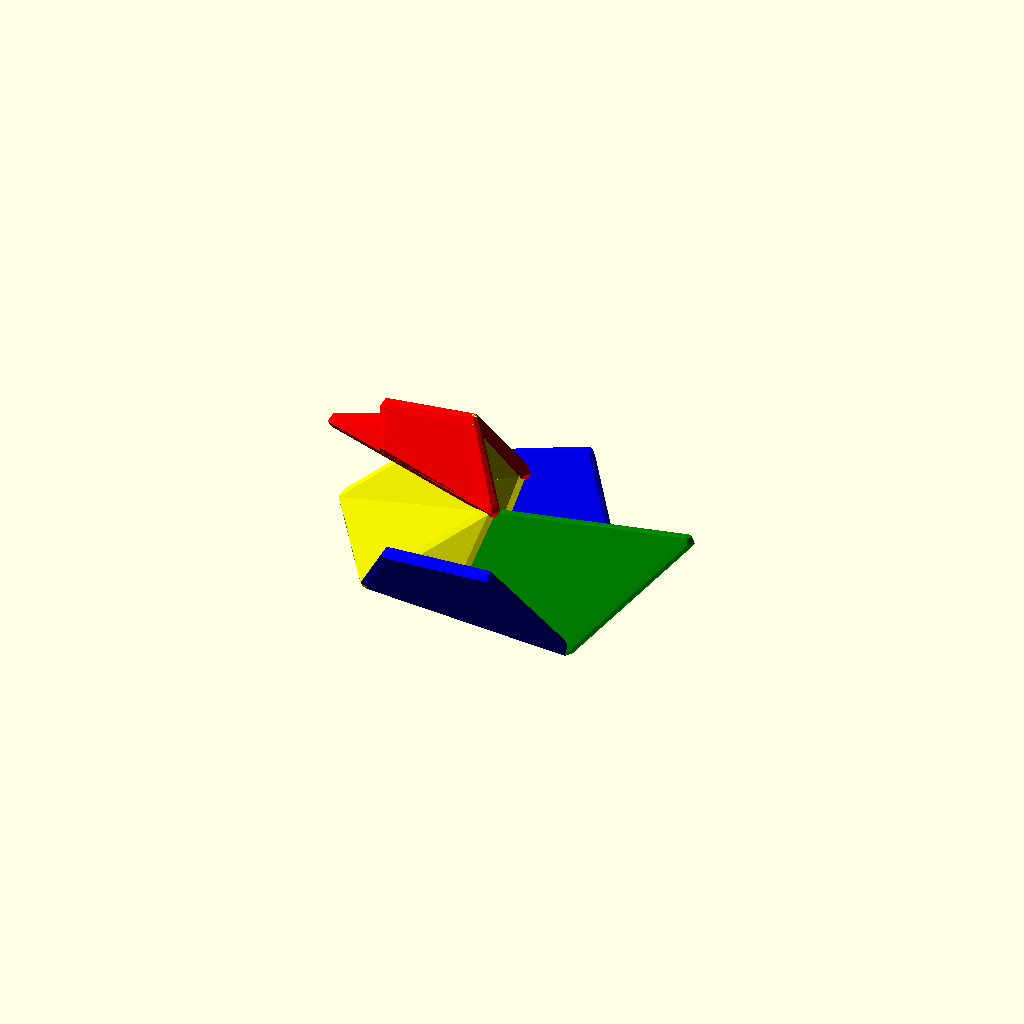
Cell 1 — every parameter at its default value.
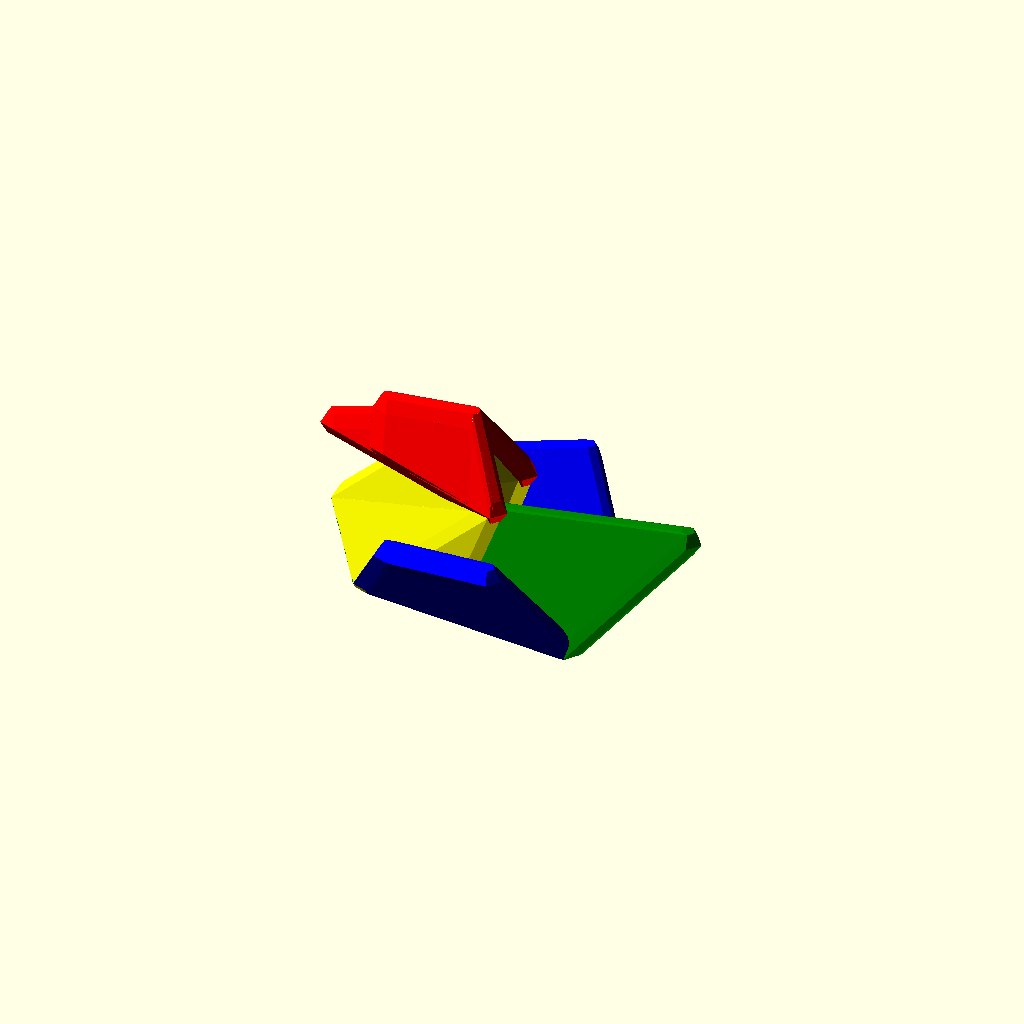
Cell 2: the same model with thickness = 2.4.
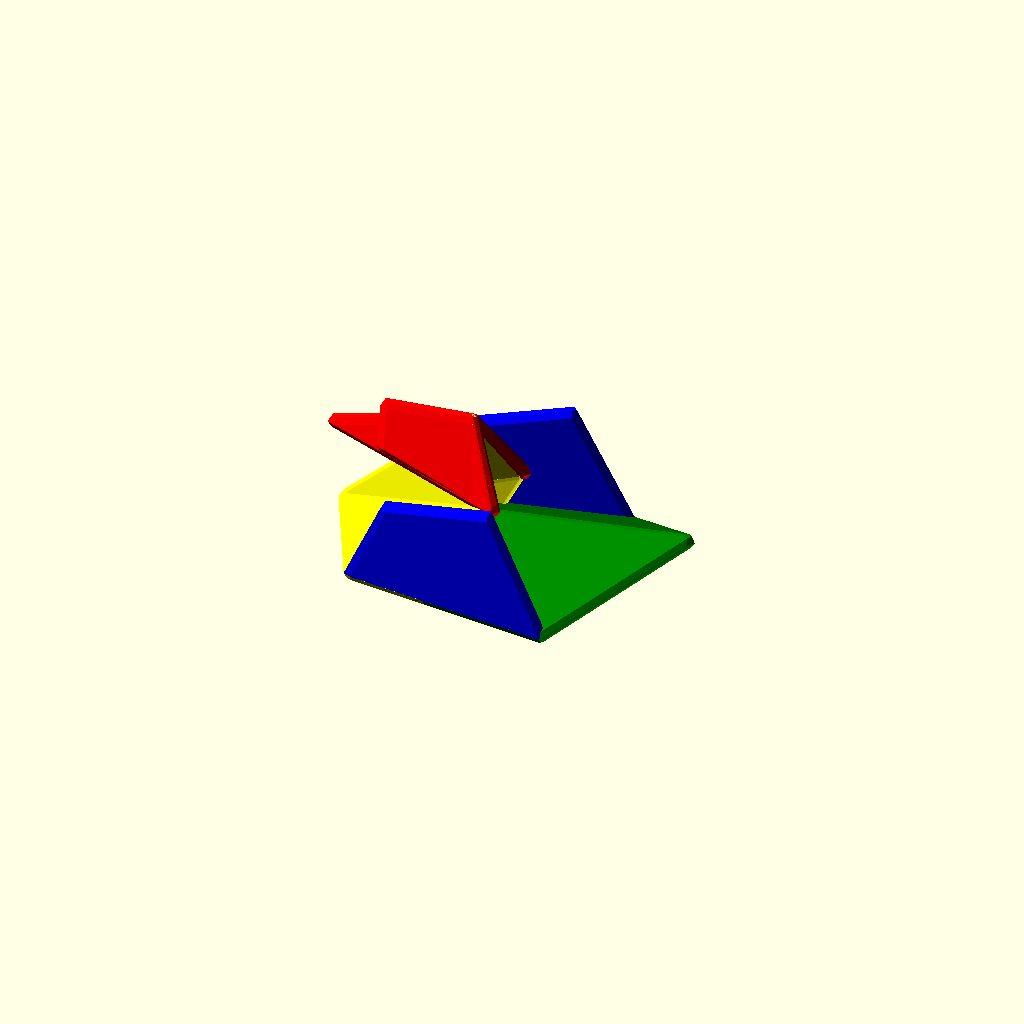
Cell 3 — body_angle set to 60, the other parameters unchanged.
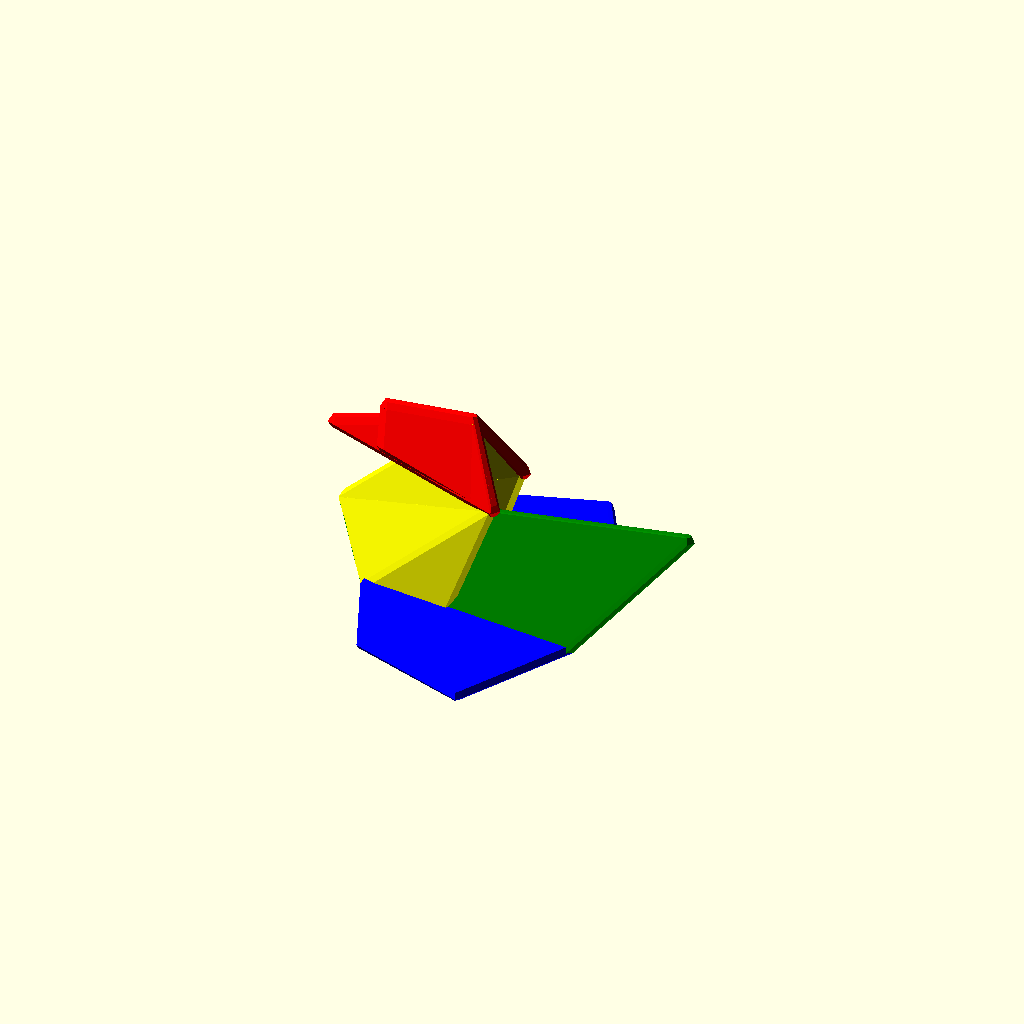
Cell 4: wing_angle = 120 (everything else at default).
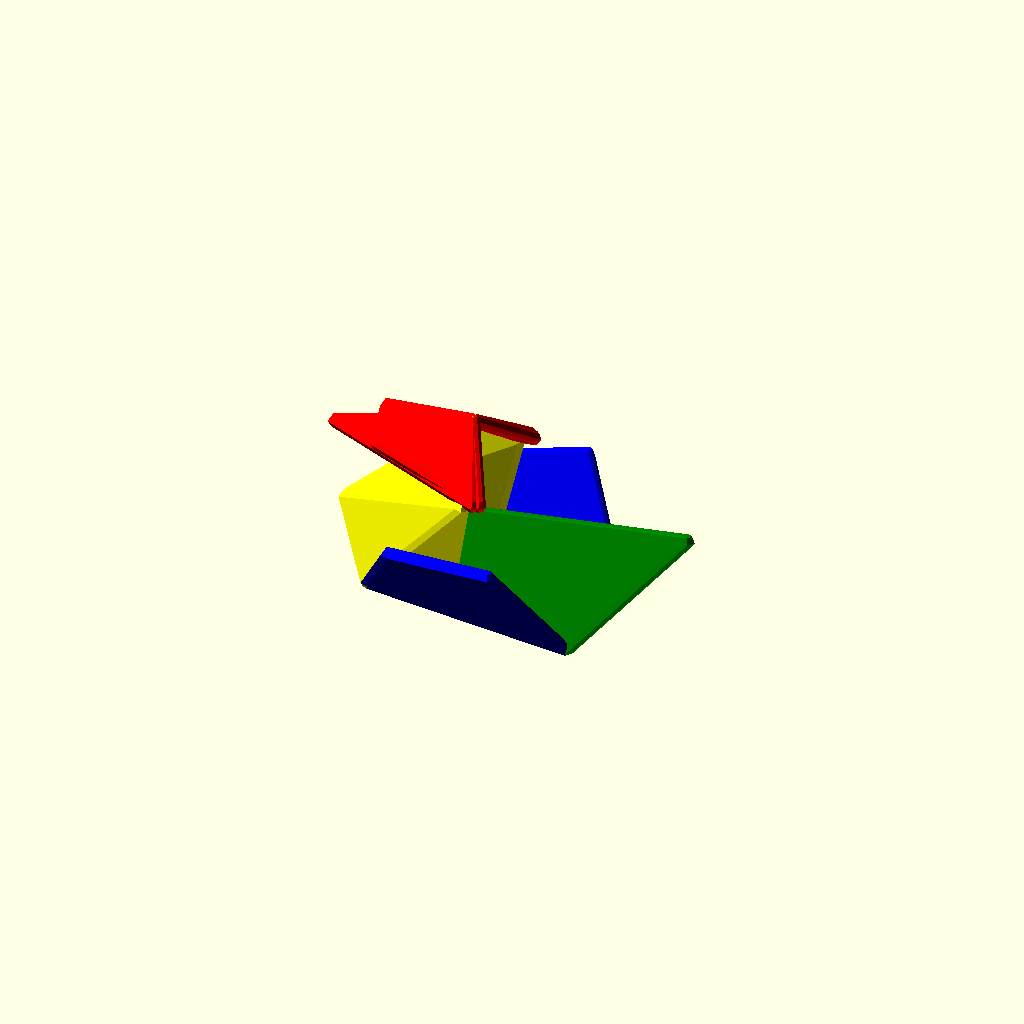
Cell 5: the same model with head_angle = 50.
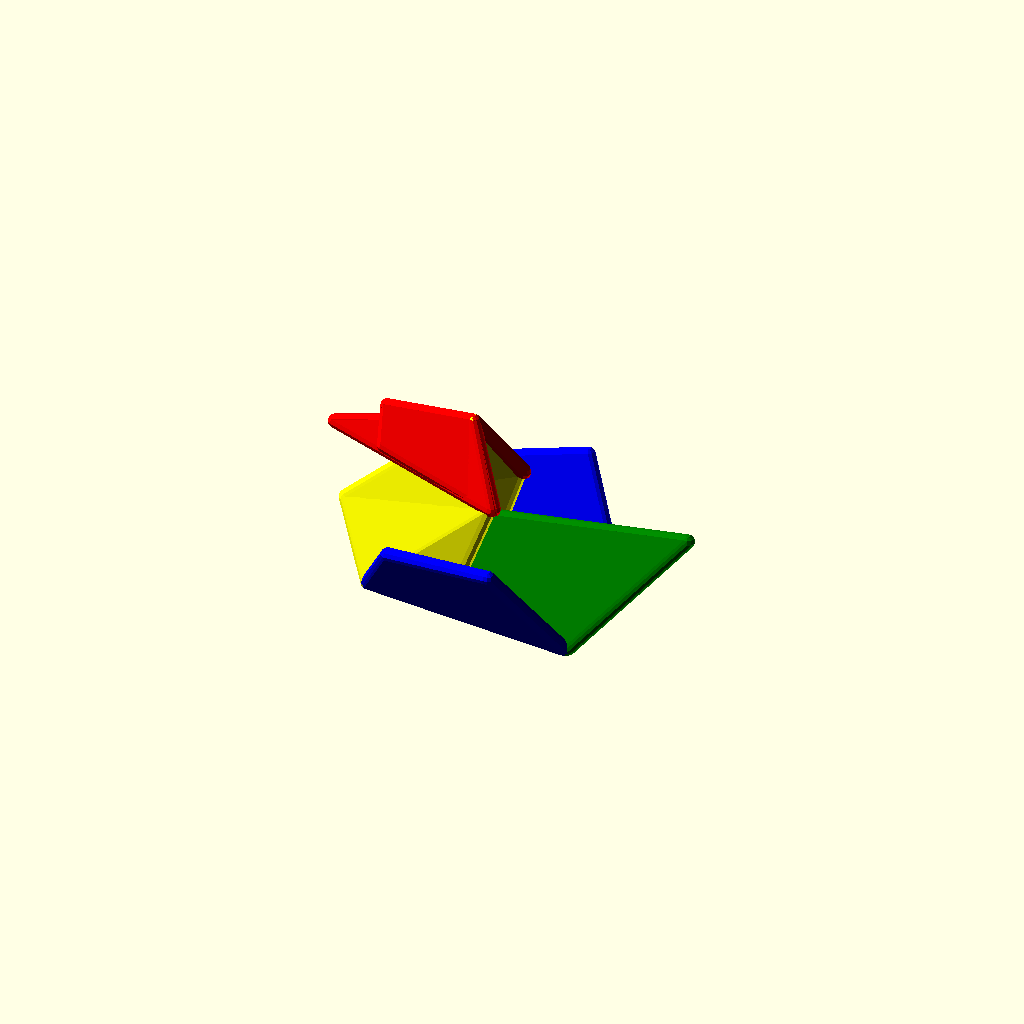
Cell 6: steps = 10 (everything else at default).
One fixed orthographic camera (rotation 55°, 0°, 25°; colour scheme Cornfield) for every cell.
The OpenSCAD source (scadFiles/755160/1214137.scad):
/*

   Origami Duck

   kit wallace



*/

//thickness of 'paper'

thickness=1.2;



body_angle=30;

wing_angle=60;

head_angle=25;



//quality of curves

steps=5;

scale=2;



//  functions for creating the matrices for transforming a single point



function m_translate(v) = [ [1, 0, 0, 0],

                            [0, 1, 0, 0],

                            [0, 0, 1, 0],

                            [v.x, v.y, v.z, 1  ] ];



function m_scale(v) =    [ [v.x, 0, 0, 0],

                            [0, v.y, 0, 0],

                            [0, 0, v.z, 0],

                            [0, 0, 0, 1  ] ];

                            

                            

function m_rotate(v) =  [ [1,  0,         0,        0],

                          [0,  cos(v.x),  sin(v.x), 0],

                          [0, -sin(v.x),  cos(v.x), 0],

                          [0,  0,         0,        1] ]

                      * [ [ cos(v.y), 0,  -sin(v.y), 0],

                          [0,         1,  0,        0],

                          [ sin(v.y), 0,  cos(v.y), 0],

                          [0,         0,  0,        1] ]

                      * [ [ cos(v.z),  sin(v.z), 0, 0],

                          [-sin(v.z),  cos(v.z), 0, 0],

                          [ 0,         0,        1, 0],

                          [ 0,         0,        0, 1] ];

                            

function m_to(centre,normal) = 

      m_rotate([0, atan2(sqrt(pow(normal.x, 2) + pow(normal.y, 2)), normal.z), 0]) 

    * m_rotate([0, 0, atan2(normal.y, normal.x)]) 

    * m_translate(centre);   

   

function m_from(centre,normal) = 

      m_translate(-centre)

    * m_rotate([0, 0, -atan2(normal.y, normal.x)]) 

    * m_rotate([0, -atan2(sqrt(pow(normal.x, 2) + pow(normal.y, 2)), normal.z), 0]); 



function m_rotate_about_line(a,v1,v2) =

      m_from(v1,v2-v1)*m_rotate([0,0,a])*m_to(v1,v2-v1);



function vec3(v) = [v.x, v.y, v.z];

function m_transform(v, m)  = vec3([v.x, v.y, v.z, 1] * m);

 

function face_transform(face,m) =

     [ for (v = face) m_transform(v,m) ];

            

module double(axis) { 

      union() {

          children();

          mirror(axis) children();

      }

  }

module face(s,t=thickness) {

    hull()

    for (i=[0:len(s) -1])

       translate(s[i]) sphere(t/2);     

    } 



module ground(size=50) {

   translate([0,0,-size]) cube(2*size,center=true);

}



  

// vertices

p1=[0,0,0];

p2=[4,0,7.5];

p3=[13.8,0,9.8];

p4=[18.2,0,0];

p5=[26,0,11.5];

p6=[7,0,17];

p7=[10.4,0,10.6];

p8=[7,0,0];

p9=[-5,0,13];

p10=[0,0,12.8];

p11=[-0.5,0,16];

p12=[-3.8,0,6];



$fn=steps;

// faces

body =[p12,p5,p1,p4];

wing=[p1,p2,p3,p4];

neck=[p1,p12,p6,p7,p8];

head=[p7,p6,p11,p10];

beak=[p9,p6,p7];



mbody= m_rotate_about_line(body_angle,p12,p5);

rbody= face_transform(body,mbody);

rwing=face_transform(wing,mbody) ; 

mwing = m_rotate_about_line(-wing_angle,rwing[0],rwing[3]);

rrwing = face_transform(rwing,mwing);



mneck = m_rotate_about_line(head_angle,p12,p6);

rp7= m_transform(p7,mneck);  // has to have a kink



mhead = m_rotate_about_line(head_angle,p6,p11);

rhead=face_transform(head,mhead);

mbeak = m_rotate_about_line(head_angle,p6,p9);

rbeak=face_transform(beak,mbeak);



scale(scale)

difference() {

translate([0,0,-0.5])  // to form a better base

rotate([0,2,0])   // in attempt to get it level - gludgy

  double([0,1,0]) {

    color("blue")

        face(rrwing);



    color("green") 

        face(rbody); 



    color("yellow") {

        face([p12,rp7,p6]);

        face([m_transform(p1,mbody),rp7,p12,m_transform(p8,mbody)]);

    }

    color("red") {

       face(rhead);

       face(rbeak);

   }

  }

  ground();  // clip the base

}
Customizer parameters (derived from the source; name, type, default, range or options):
thickness: number, default 1.2
body_angle: number, default 30
wing_angle: number, default 60
head_angle: number, default 25
steps: number, default 5
scale: number, default 2
